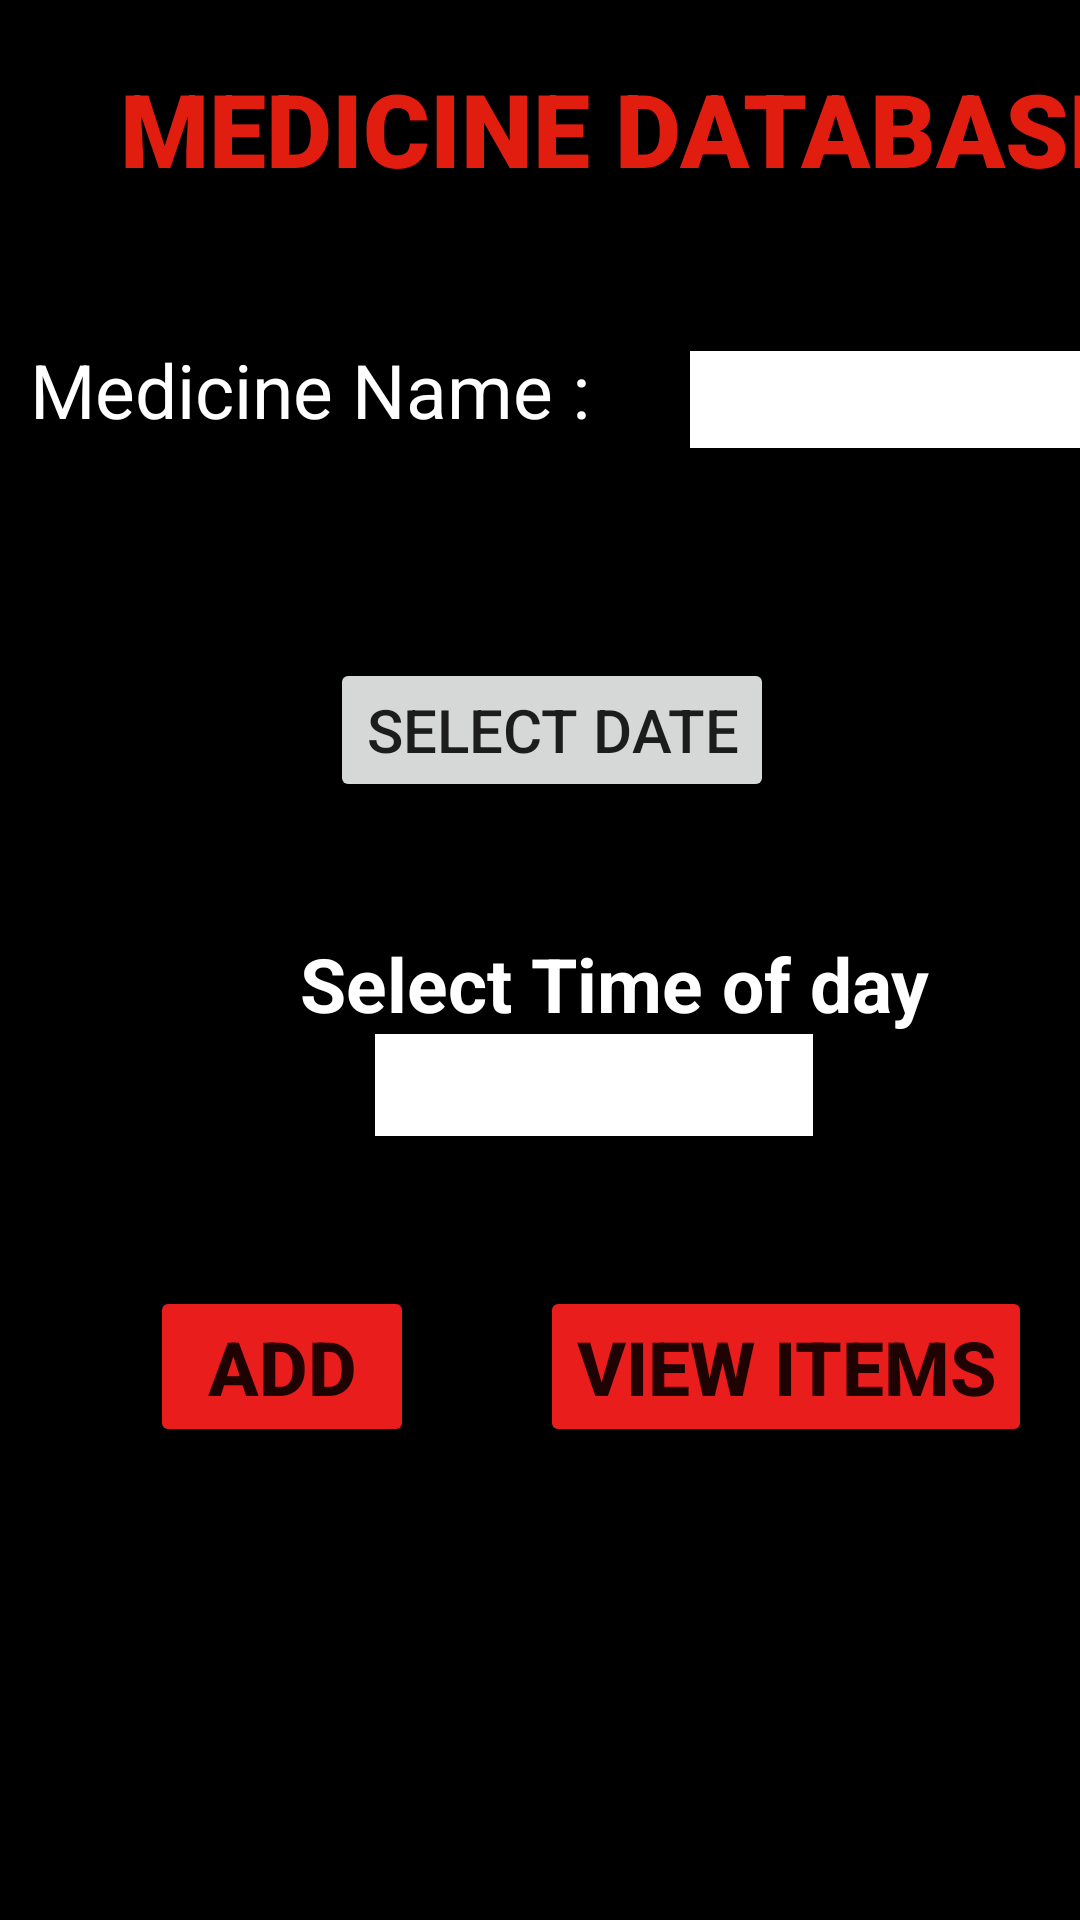

Layout XML and referenced resources for this Android screen:
<!-- AndroidManifest.xml: application theme Theme.MedicineDB -->
<!-- res/layout/activity_main.xml -->
<LinearLayout xmlns:android="http://schemas.android.com/apk/res/android"
    xmlns:app="http://schemas.android.com/apk/res-auto"
    xmlns:tools="http://schemas.android.com/tools"
    android:layout_width="match_parent"
    android:orientation="vertical"
    android:layout_height="match_parent"
    android:background="#000000"
    android:layout_gravity="center"
    tools:context=".MainActivity">

    <TextView
        android:id="@+id/textView"
        android:layout_width="339dp"
        android:layout_height="43dp"
        android:layout_marginTop="20dp"
        android:layout_marginLeft="40dp"
        android:fontFamily="sans-serif-black"
        android:text="MEDICINE DATABASE"
        android:textColor="#E11D0F"
        android:textSize="34sp" />

    <TextView
        android:layout_width="wrap_content"
        android:layout_height="wrap_content"
        android:text="Medicine Name :"
        android:textSize="25sp"
        android:textColor="@color/white"
        android:layout_marginTop="50dp"
        android:layout_marginLeft="10dp"

        />

    <EditText
        android:id="@+id/name_editText"
        android:layout_width="150dp"
        android:layout_height="wrap_content"
        android:layout_marginLeft="230dp"
        android:layout_marginTop="-30dp"
        android:padding="4dp"
        android:background="@drawable/border"
        android:ems="10"
        android:inputType="textPersonName"
        android:textColor="@color/black"
        android:text="" />

    <Button
        android:id="@+id/btn_date"
        android:layout_width="wrap_content"
        android:layout_height="wrap_content"
        android:textSize="20sp"
        android:layout_marginTop="70dp"
        android:layout_marginLeft="110dp"
        android:text="Select Date"
        />

    <TextView
        android:id="@+id/date_textview"
        android:layout_width="wrap_content"
        android:layout_height="wrap_content"
        android:textSize="25sp"
        android:textStyle="bold"
        android:textColor="@color/white"
        android:layout_marginLeft="150dp"
        />

    <TextView
        android:id="@+id/time_textview"
        android:layout_width="wrap_content"
        android:layout_height="wrap_content"
        android:layout_marginTop="10dp"
        android:textSize="25sp"
        android:textStyle="bold"
        android:text="Select Time of day"
        android:textColor="@color/white"
        android:layout_marginLeft="100dp"
        />

    <Spinner
        android:id="@+id/timeofday"
        android:layout_width="146dp"
        android:layout_height="34dp"
        android:layout_marginLeft="125dp"
        android:background="@drawable/border"
        />

    <Button
        android:id="@+id/add_item"
        android:layout_width="wrap_content"
        android:layout_height="wrap_content"
        android:layout_marginLeft="50dp"
        android:layout_marginTop="50dp"
        android:backgroundTint="#EA1D1D"
        android:text="Add"
        android:textSize="25sp"
        android:textStyle="bold" />

    <Button
        android:id="@+id/view_item"
        android:layout_width="wrap_content"
        android:layout_height="wrap_content"
        android:layout_marginLeft="180dp"
        android:layout_marginTop="-54dp"
        android:backgroundTint="#EA1D1D"
        android:text="View Items"
        android:textSize="25sp"
        android:textStyle="bold" />

</LinearLayout>
<!-- resources referenced by this layout -->
<resources>
  <!-- drawable border (drawable) -->
  <?xml version="1.0" encoding="utf-8"?>
  
  <shape xmlns:android="http://schemas.android.com/apk/res/android" android:shape="rectangle">
      <solid android:color="@color/white" />
      <stroke android:width="1.5dp" android:color="@color/white" />
  </shape>
  <style name="Theme.MedicineDB" parent="Theme.MaterialComponents.DayNight.DarkActionBar">
          
          <item name="colorPrimary">@color/purple_500</item>
          <item name="colorPrimaryVariant">@color/purple_700</item>
          <item name="colorOnPrimary">@color/white</item>
          
          <item name="colorSecondary">@color/teal_200</item>
          <item name="colorSecondaryVariant">@color/teal_700</item>
          <item name="colorOnSecondary">@color/black</item>
          
          <item name="android:statusBarColor" tools:targetApi="l">?attr/colorPrimaryVariant</item>
          
      </style>
  <!-- not gathered from this repository: default colours our renderer supplied (Android Studio template values) -->
  <color name="purple_500">#FF6200EE</color>
  <color name="purple_700">#FF3700B3</color>
  <color name="teal_200">#FF03DAC5</color>
  <color name="teal_700">#FF018786</color>
  <color name="black">#FF000000</color>
  <color name="white">#FFFFFFFF</color>
</resources>
